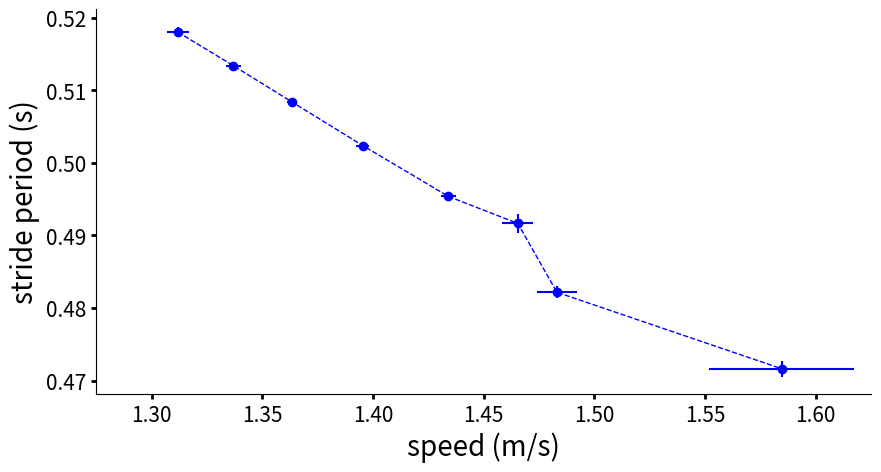
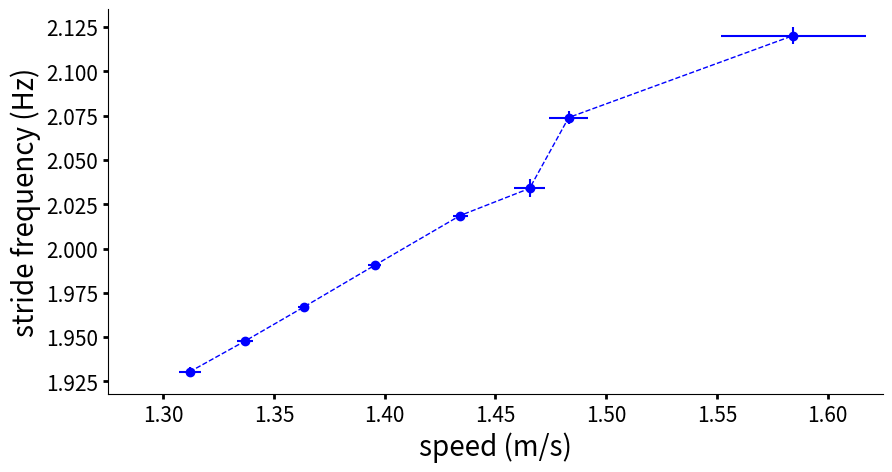
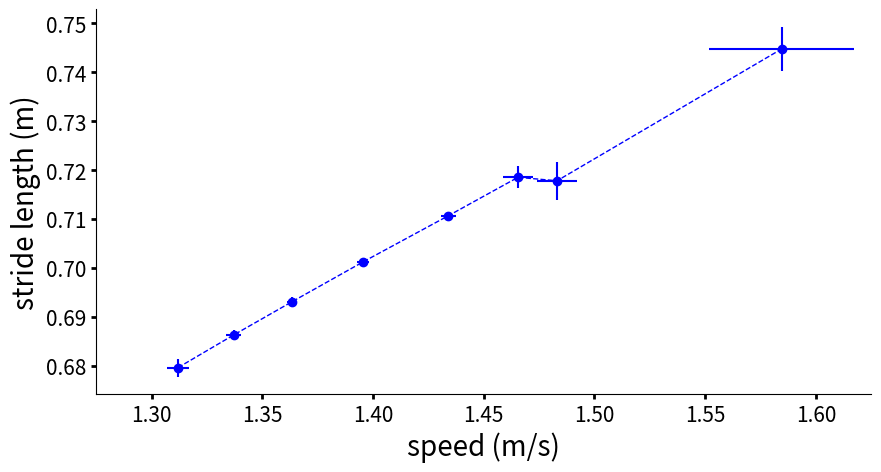
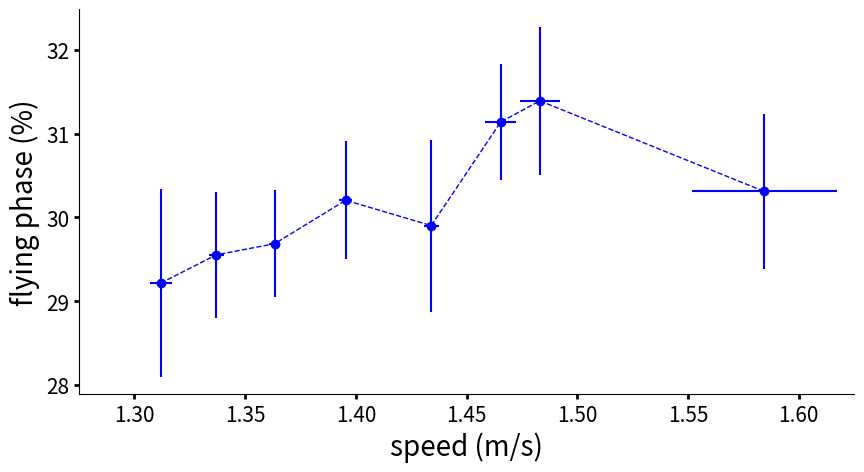
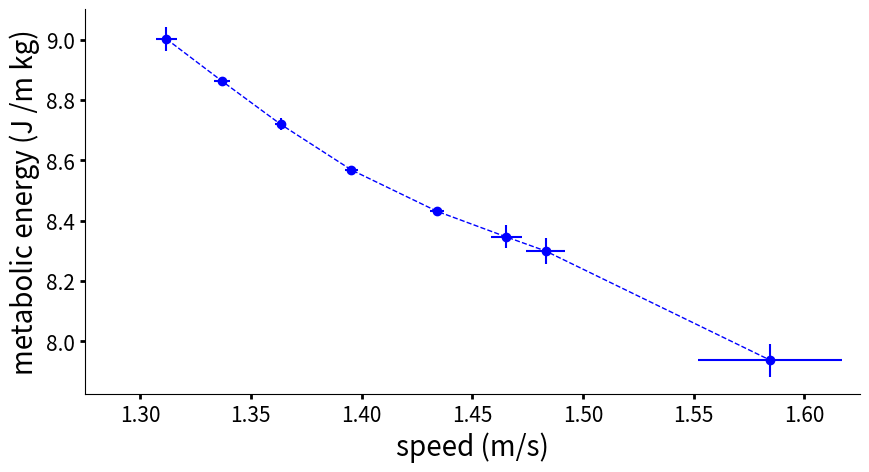

These charts were generated, in order, by the following Python code:
# This file studies the walking features related to the running speed references

import numpy as np
import matplotlib.pyplot as plt

# speed references [m/s]
v_ref = np.array([1.25, 1.3, 1.35, 1.4, 1.45, 1.5, 1.55, 1.6])

# length of the 'v_ref' vector
v_len = len(v_ref)

# number of trials
nb_trials = 10

# lines legend:
#
#  0 : speed (m/s)
#  1 : stride period (s)
#  2 : stride length (m)
#  3 : flight cycle (%)
#  4 : metabolic energy for the leg muscles (J/(kg*m))

data_125 = np.array([
	[ 1.31623  , 1.30535  , 1.3043   , 1.30765  , 1.31432  , 1.32101  , 1.3101   , 1.3124   , 1.31234  , 1.31535  ],
	[ 0.517245 , 0.518734 , 0.519724 , 0.518131 , 0.517942 , 0.517202 , 0.517901 , 0.518269 , 0.517801 , 0.517194 ],
	[ 0.681729 , 0.677118 , 0.676206 , 0.678952 , 0.680731 , 0.681697 , 0.679768 , 0.678796 , 0.679895 , 0.681944 ],
	[ 29.0884  , 28.7843  , 28.5289  , 28.4913  , 29.132   , 28.3094  , 28.8314  , 30.4833  , 28.4534  , 32.0669  ],
	[ 8.9572   , 9.04906  , 9.08806  , 9.02207  , 8.98516  , 8.95775  , 8.99087  , 9.02583  , 8.97952  , 8.96706  ],
])

data_130 = np.array([
	[ 1.33902  , 1.33863  , 1.33701  , 1.32916  , 1.33387  , 1.34018  , 1.33818  , 1.33352  , 1.34056  , 1.33996  ],
	[ 0.513143 , 0.512684 , 0.513184 , 0.514314 , 0.513789 , 0.513568 , 0.512974 , 0.513723 , 0.51284  , 0.513565 ],
	[ 0.686702 , 0.687499 , 0.687441 , 0.684288 , 0.685454 , 0.686194 , 0.686582 , 0.685758 , 0.687485 , 0.686038 ],
	[ 29.1135  , 30.4569  , 29.0317  , 28.6604  , 30.9173  , 29.0753  , 28.7991  , 30.1864  , 30.1695  , 29.1301  ],
	[ 8.8572   , 8.83909  , 8.85775  , 8.89157  , 8.87577  , 8.86474  , 8.85781  , 8.86833  , 8.8469   , 8.86622  ]
])

data_135 = np.array([
	[ 1.36187  , 1.36309  , 1.36276  , 1.3647   , 1.36364  , 1.36759  , 1.35765  , 1.36368  , 1.36448  , 1.36463  ],
	[ 0.508142 , 0.508353 , 0.508534 , 0.508133 , 0.508753 , 0.507793 , 0.509191 , 0.508349 , 0.5085   , 0.508175 ],
	[ 0.693464 , 0.693291 , 0.693067 , 0.693868 , 0.692285 , 0.694756 , 0.691211 , 0.693132 , 0.692726 , 0.693652 ],
	[ 30.3866  , 30.5729  , 29.1394  , 30.6386  , 29.7625  , 28.9371  , 29.7298  , 28.7346  , 29.4094  , 29.5627  ],
	[ 8.71002  , 8.71585  , 8.71619  , 8.7154   , 8.74037  , 8.68154  , 8.75519  , 8.71718  , 8.7367   , 8.70973  ]
])

data_140 = np.array([
	[ 1.3978   , 1.39534  , 1.39532  , 1.39536  , 1.39501  , 1.39141  , 1.39552  , 1.39984  , 1.38987  , 1.39861  ],
	[ 0.502475 , 0.502111 , 0.502595 , 0.502394 , 0.502327 , 0.502561 , 0.502606 , 0.502177 , 0.502611 , 0.501941 ],
	[ 0.701602 , 0.701614 , 0.700901 , 0.701483 , 0.701023 , 0.700907 , 0.700003 , 0.702209 , 0.700522 , 0.702334 ],
	[ 30.0954  , 30.8397  , 30.7648  , 31.6963  , 29.8304  , 29.5175  , 30.3167  , 30.2209  , 29.2762  , 29.4931  ],
	[ 8.56476  , 8.55876  , 8.57634  , 8.56996  , 8.56598  , 8.57345  , 8.58742  , 8.55425  , 8.58458  , 8.5466   ]
])

data_145 = np.array([
	[ 1.43839  , 1.4349   , 1.43432  , 1.42904  , 1.4355   , 1.43487  , 1.437    , 1.43772  , 1.4298   , 1.42911  ],
	[ 0.495342 , 0.495282 , 0.495666 , 0.495395 , 0.495417 , 0.495205 , 0.495153 , 0.495005 , 0.495717 , 0.495581 ],
	[ 0.710561 , 0.711241 , 0.710053 , 0.709818 , 0.710597 , 0.711761 , 0.711201 , 0.711286 , 0.710379 , 0.710306 ],
	[ 30.5256  , 28.7264  , 29.8028  , 29.4671  , 30.3519  , 28.388   , 29.3392  , 32.1882  , 30.5928  , 29.6501  ],
	[ 8.43751  , 8.41778  , 8.44493  , 8.44022  , 8.43575  , 8.40803  , 8.42747  , 8.42555  , 8.43901  , 8.43477  ],
])

data_150 = np.array([
	[ 1.46002  , 1.46102  , 1.46488  , 1.48356  , 1.47095  , 1.46059  , 1.46187  , 1.46151  , 1.46152  , 1.46859  ],
	[ 0.490619 , 0.492983 , 0.491102 , 0.490809 , 0.488889 , 0.492236 , 0.49283  , 0.491914 , 0.493069 , 0.49198  ],
	[ 0.717743 , 0.716924 , 0.718405 , 0.723134 , 0.719812 , 0.714004 , 0.717207 , 0.719942 , 0.719064 , 0.719272 ],
	[ 29.4475  , 31.8782  , 31.3921  , 31.2034  , 30.7228  , 31.3901  , 31.0383  , 31.3603  , 32.1213  , 30.8453  ],
	[ 8.31714  , 8.40076  , 8.34546  , 8.26856  , 8.32422  , 8.37551  , 8.38617  , 8.31799  , 8.34656  , 8.37639  ]
])

data_155 = np.array([
	[ 1.48054  , 1.48157 , 1.48529  , 1.5044   , 1.48116  , 1.48676  , 1.47994  , 1.46924  , 1.47405  , 1.48806  ],
	[ 0.482723 , 0.48216 , 0.481601 , 0.482928 , 0.483395 , 0.480922 , 0.480737 , 0.48189  , 0.482758 , 0.482498 ],
	[ 0.716448 , 0.72456 , 0.7171   , 0.719123 , 0.717056 , 0.718341 , 0.714166 , 0.709982 , 0.723013 , 0.718684 ],
	[ 31.2244  , 31.6676 , 31.9193  , 29.6743  , 32.3092  , 32.1401  , 32.1673  , 31.6105  , 31.378   , 29.8287  ],
	[ 8.3285   , 8.23931 , 8.29495  , 8.287    , 8.30518  , 8.27109  , 8.32075  , 8.38855  , 8.24122  , 8.31739  ]
])

data_160 = np.array([
	[ 1.60443  , 1.61319  , 1.5586   , 1.58398  , 1.65768  , 1.54488  , 1.58262  , 1.55024  , 1.59038  , 1.55912  ],
	[ 0.470488 , 0.470366 , 0.471765 , 0.472085 , 0.470612 , 0.471399 , 0.473032 , 0.473696 , 0.470524 , 0.472431 ],
	[ 0.743975 , 0.749858 , 0.744046 , 0.746152 , 0.750438 , 0.738994 , 0.743512 , 0.735599 , 0.74985  , 0.745262 ],
	[ 29.9602  , 30.2513  , 30.1548  , 29.9455  , 29.1979  , 29.9871  , 30.7045  , 32.7168  , 29.4298  , 30.756   ],
	[ 7.91565  , 7.87969  , 7.95251  , 7.93566  , 7.87376  , 7.96708  , 7.98537  , 8.05415  , 7.86499  , 7.94502  ]
])

data = np.array([data_125, data_130, data_135, data_140, data_145, data_150, data_155, data_160])

# compute stride frequencies
data_freq = np.zeros((v_len, nb_trials))

for i in range(v_len):
	for j in range(nb_trials):
		data_freq[i][j] = 1.0 / data[i][1][j]

# output folder
output_folder = './'

# 1 to save the figure, 0 otherwise
save_fig = 1

speed_mean = np.zeros((v_len))
speed_std  = np.zeros((v_len))

period_mean = np.zeros((v_len))
period_std  = np.zeros((v_len))

freq_mean = np.zeros((v_len))
freq_std  = np.zeros((v_len))

length_mean = np.zeros((v_len))
length_std  = np.zeros((v_len))

flight_mean = np.zeros((v_len))
flight_std  = np.zeros((v_len))

energy_mean = np.zeros((v_len))
energy_std  = np.zeros((v_len))

#  0 : speed (m/s)
#  1 : stride period (s)
#  2 : stride length (m)
#  3 : flight cycle (%)
#  4 : metabolic energy for the leg muscles (J/(kg*m))

for i in range(v_len):
	speed_mean[i] = np.mean(data[i][0])
	speed_std[i]  = np.std(data[i][0])

	period_mean[i] = np.mean(data[i][1])
	period_std[i]  = np.std(data[i][1])

	length_mean[i] = np.mean(data[i][2])
	length_std[i]  = np.std(data[i][2])

	flight_mean[i] = np.mean(data[i][3])
	flight_std[i]  = np.std(data[i][3])

	energy_mean[i] = np.mean(data[i][4])
	energy_std[i]  = np.std(data[i][4])

	freq_mean[i] = np.mean(data_freq[i])
	freq_std[i]  = np.std(data_freq[i])


# get a figure
def get_figure(var_mean, var_std, y_label, prefix_name):

	plt.figure(figsize=(10,5))
	ax = plt.gca()

	plt.errorbar(speed_mean, var_mean, xerr=speed_std, yerr=var_std, color='b', ecolor='b', fmt="o")
	plt.plot(speed_mean, var_mean, 'b--', lw=1)

	plt.xlabel('speed (m/s)', size=20)
	plt.ylabel(y_label, size=20)
	plt.xlim([1.275, 1.625])
	#plt.ylim([0.47, 0.52])

	# hide right and top spines
	ax.spines['right'].set_visible(False)
	ax.spines['top'].set_visible(False)

	# only show ticks on left and bottom spines
	ax.xaxis.set_ticks_position('bottom')
	ax.yaxis.set_ticks_position('left')

	# ticks parameters
	plt.tick_params(axis='both', which='major', labelsize=15, direction='out', width=2)

	if save_fig:
		plt.savefig('{}/{}_run_feature.eps'.format(output_folder, prefix_name), bbox_inches='tight', pad_inches=0.25)

# get all figures
get_figure(period_mean, period_std, 'stride period (s)', 'period')
get_figure(freq_mean  , freq_std  , 'stride frequency (Hz)', 'freq')
get_figure(length_mean, length_std, 'stride length (m)', 'length')
get_figure(flight_mean, flight_std, 'flying phase (%)', 'flight')
get_figure(energy_mean, energy_std, 'metabolic energy (J /m kg)', 'energy')

plt.show()
